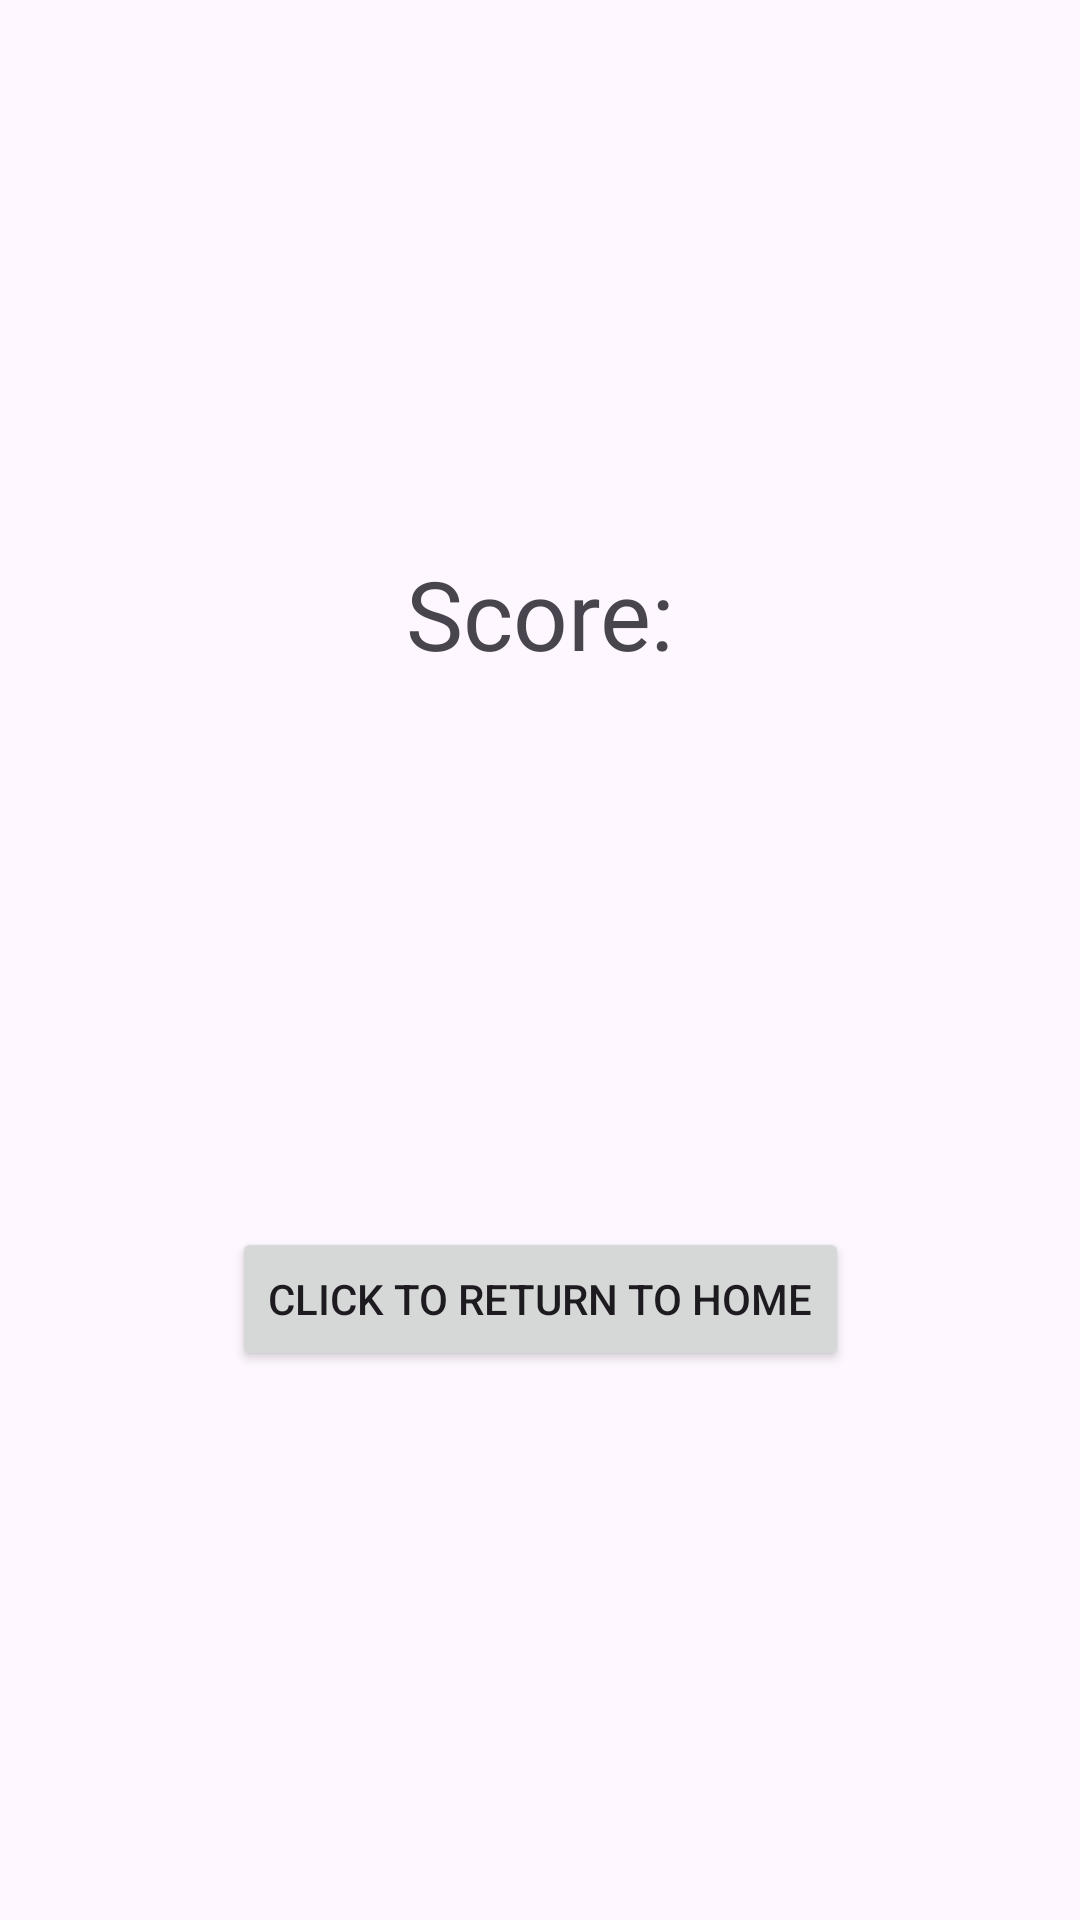

Here is an Android app screen rendered from its layout file. Give the layout XML and the strings, colors and styles it references.
<!-- AndroidManifest.xml: application theme Theme.Project4countryquiz -->
<!-- res/layout/fragment_scoring.xml -->
<?xml version="1.0" encoding="utf-8"?>
<androidx.constraintlayout.widget.ConstraintLayout xmlns:android="http://schemas.android.com/apk/res/android"
    xmlns:app="http://schemas.android.com/apk/res-auto"
    xmlns:tools="http://schemas.android.com/tools"
    android:id="@+id/constraintLayout"
    android:layout_width="match_parent"
    android:layout_height="match_parent"
    tools:context=".ScoringFragment">

    <TextView
        android:id="@+id/score"
        android:layout_width="wrap_content"
        android:layout_height="wrap_content"
        android:text="Score:"
        android:textSize="32sp"
        app:layout_constraintBottom_toTopOf="@+id/returnButton"
        app:layout_constraintEnd_toEndOf="parent"
        app:layout_constraintHorizontal_bias="0.5"
        app:layout_constraintStart_toStartOf="parent"
        app:layout_constraintTop_toTopOf="parent"
        app:layout_constraintVertical_bias="0.0" />

    <Button
        android:id="@+id/returnButton"
        android:layout_width="wrap_content"
        android:layout_height="wrap_content"
        android:text="Click to return to home"
        app:layout_constraintBottom_toBottomOf="parent"
        app:layout_constraintEnd_toEndOf="parent"
        app:layout_constraintStart_toStartOf="parent"
        app:layout_constraintTop_toBottomOf="@+id/score" />
</androidx.constraintlayout.widget.ConstraintLayout>
<!-- resources referenced by this layout -->
<resources>
  <style name="Theme.Project4countryquiz" parent="Base.Theme.Project4countryquiz" />
  <style name="Base.Theme.Project4countryquiz" parent="Theme.Material3.DayNight.NoActionBar">
          
          
      </style>
</resources>
